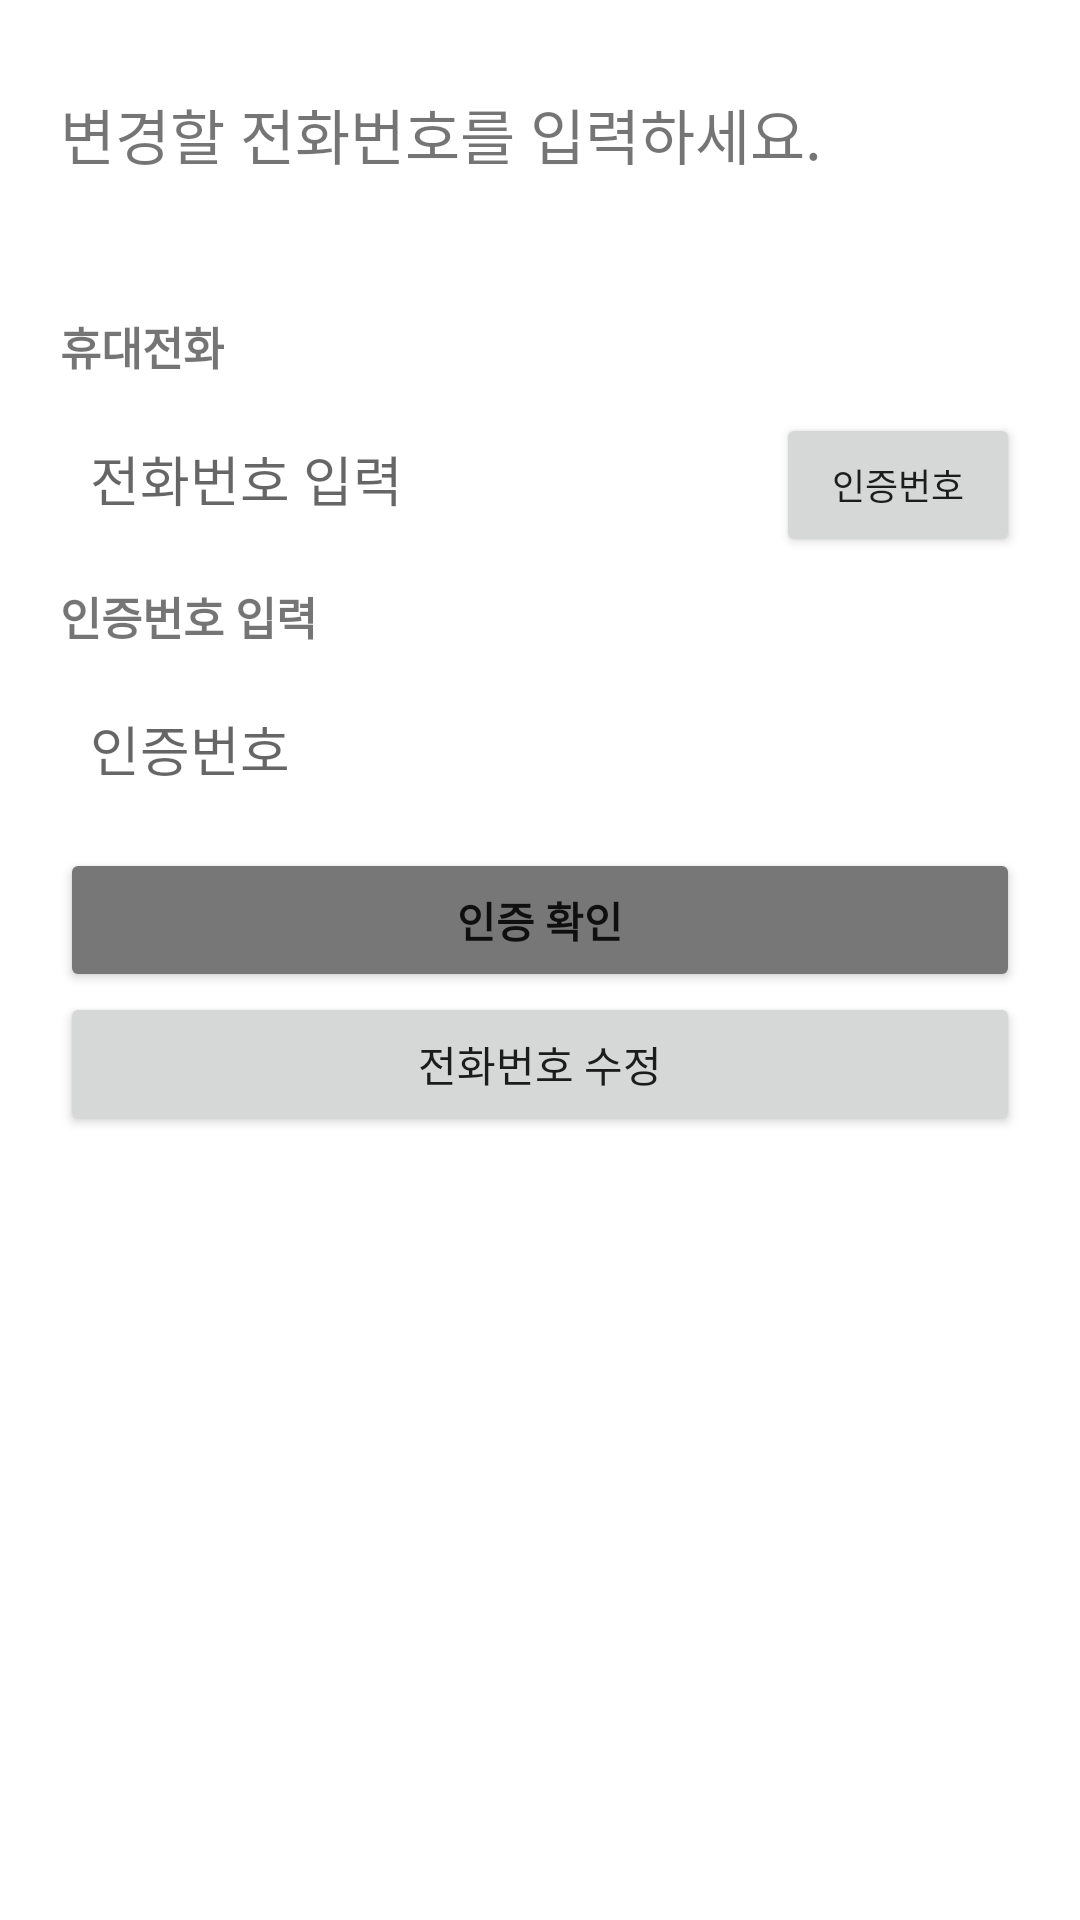

Layout XML and referenced resources for this Android screen:
<!-- AndroidManifest.xml: application theme Theme.BigMap -->
<!-- res/layout/activity_mypage_phonnum_ch.xml -->
<?xml version="1.0" encoding="utf-8"?>
<LinearLayout xmlns:android="http://schemas.android.com/apk/res/android"
    xmlns:app="http://schemas.android.com/apk/res-auto"
    xmlns:tools="http://schemas.android.com/tools"
    android:layout_width="match_parent"
    android:layout_height="match_parent"
    android:padding="20dp"
    android:orientation="vertical"
    tools:context=".mypage.mypage_phonnumCh">

    <TextView
        android:layout_width="wrap_content"
        android:layout_height="wrap_content"
        android:text="변경할 전화번호를 입력하세요."
        android:textSize="20dp"
        android:layout_marginTop="10dp"/>

    <LinearLayout
        android:id="@+id/userinfom_layout6"
        android:layout_width="match_parent"
        android:layout_height="wrap_content"
        android:layout_gravity="center_horizontal"
        android:layout_marginTop="45dp"
        android:orientation="vertical">

        <TextView
            android:layout_width="wrap_content"
            android:layout_height="wrap_content"
            android:text="휴대전화"
            android:textSize="15dp"
            android:textStyle="bold"/>

        <LinearLayout
            android:layout_width="match_parent"
            android:layout_height="wrap_content"
            android:orientation="horizontal">

            <LinearLayout
                android:id="@+id/PhonNum_edit_layout"
                android:layout_width="match_parent"
                android:layout_height="wrap_content"
                android:layout_marginTop="10dp">
                <EditText
                    android:id="@+id/userPhoneNum"
                    android:layout_width="match_parent"
                    android:layout_height="wrap_content"
                    android:layout_weight="1"
                    android:padding="10dp"
                    android:hint="전화번호 입력"
                    android:inputType="phone"
                    android:maxLength="13"
                    android:background="@drawable/shape"/>

                <Button
                    android:id="@+id/button_num_send"
                    android:layout_width="match_parent"
                    android:layout_height="wrap_content"
                    android:layout_marginLeft="10dp"
                    android:paddingVertical="12dp"
                    android:layout_weight="2.5"
                    android:text="인증번호"
                    android:textSize="12dp"/>
            </LinearLayout>
        </LinearLayout>

        <TextView
            android:layout_width="wrap_content"
            android:layout_height="wrap_content"
            android:layout_marginTop="10dp"
            android:text="인증번호 입력"
            android:textSize="15dp"
            android:textStyle="bold"/>

        <LinearLayout
            android:layout_width="match_parent"
            android:layout_height="wrap_content"
            android:layout_marginTop="10dp"
            android:background="@drawable/shape">

            <EditText
                android:id="@+id/phoneCertif_Num"
                android:layout_width="match_parent"
                android:layout_height="wrap_content"
                android:padding="10dp"
                android:background="@null"
                android:hint="인증번호"/>
        </LinearLayout>

        <Button
            android:id="@+id/button_certif"
            android:layout_width="match_parent"
            android:layout_height="wrap_content"
            android:text="인증 확인"
            android:backgroundTint="#777777"
            android:textStyle="bold"
            android:layout_marginTop="10dp"/>

    </LinearLayout>

    <Button
        android:layout_width="match_parent"
        android:layout_height="wrap_content"
        android:text="전화번호 수정"
        android:id="@+id/button_save"
        android:padding="10dp"
        android:layout_gravity="bottom"/>

</LinearLayout>
<!-- resources referenced by this layout -->
<resources>
  <style name="Theme.BigMap" parent="Theme.MaterialComponents.DayNight.DarkActionBar">
          <item name="windowNoTitle">true</item>
          
          <item name="colorPrimary">@color/main_blue</item>
          <item name="colorPrimaryVariant">@color/main_blue</item>
          <item name="colorOnPrimary">@color/white</item>
          
          <item name="colorSecondary">@color/teal_200</item>
          <item name="colorSecondaryVariant">@color/teal_700</item>
          <item name="colorOnSecondary">@color/black</item>
          
          <item name="android:statusBarColor">@color/main_blue</item>
          
      </style>
  <color name="main_blue">#097DA5</color>
  <color name="white">#FFFFFFFF</color>
  <color name="teal_200">#FF03DAC5</color>
  <color name="teal_700">#FF018786</color>
  <color name="black">#FF000000</color>
</resources>
